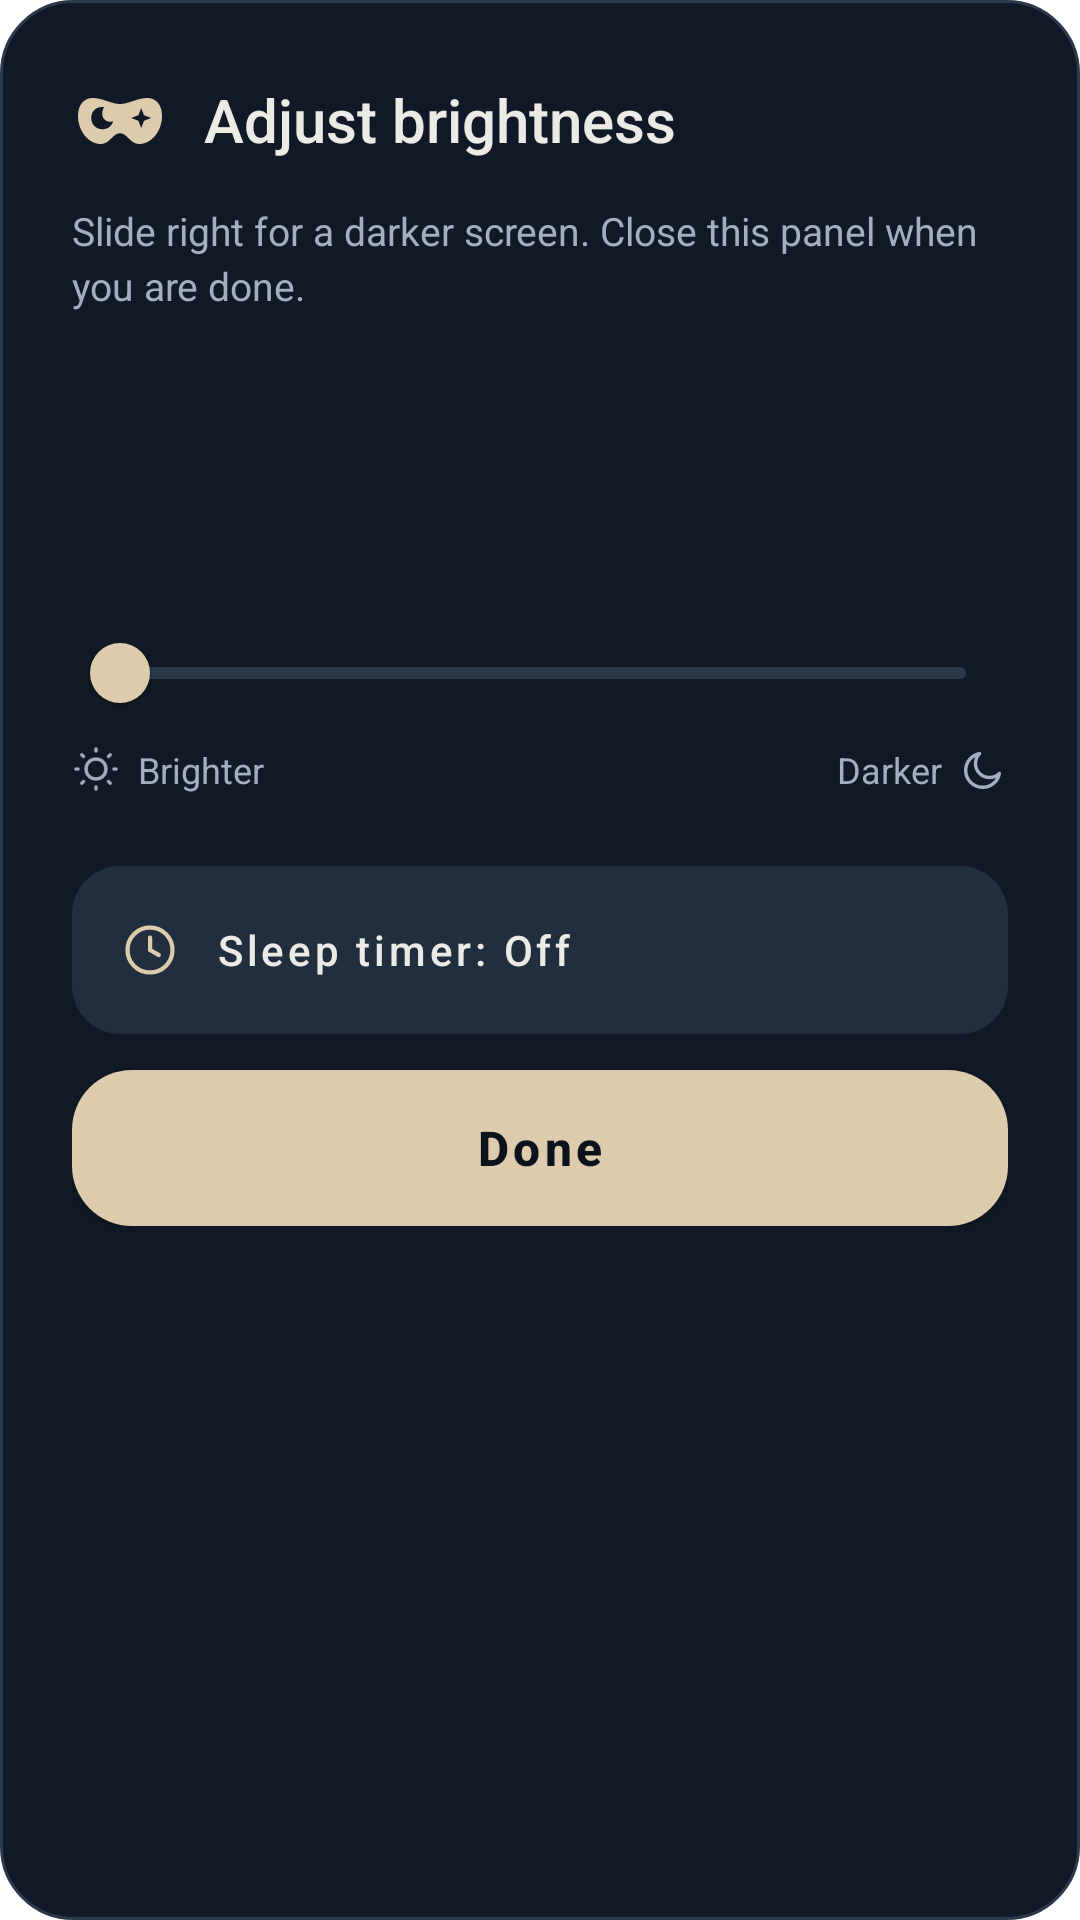

This screen was rendered from an Android layout file. Write that file and the resources it references.
<!-- AndroidManifest.xml: activity theme Theme.NightVeil.BrightnessPanel -->
<!-- res/layout/activity_brightness_panel.xml -->
<?xml version="1.0" encoding="utf-8"?>
<androidx.core.widget.NestedScrollView
  xmlns:android="http://schemas.android.com/apk/res/android"
  xmlns:app="http://schemas.android.com/apk/res-auto"
  android:layout_width="match_parent"
  android:layout_height="wrap_content">
  <LinearLayout
    android:layout_width="match_parent"
    android:layout_height="wrap_content"
    android:orientation="vertical"
    android:padding="24dp">
    <LinearLayout
      android:layout_width="match_parent"
      android:layout_height="wrap_content"
      android:orientation="horizontal"
      android:gravity="center_vertical">
      <androidx.appcompat.widget.AppCompatImageView
        android:layout_width="32dp"
        android:layout_height="32dp"
        android:src="@drawable/ic_tile_veil"
        app:tint="@color/mask_primary"
        android:importantForAccessibility="no" />
      <TextView
        android:layout_width="0dp"
        android:layout_weight="1"
        android:layout_height="wrap_content"
        android:layout_marginStart="12dp"
        android:text="@string/notification_adjust"
        android:textColor="@color/mask_text_primary"
        android:textSize="20sp"
        android:fontFamily="sans-serif-medium" />
    </LinearLayout>
    <TextView
      android:layout_width="match_parent"
      android:layout_height="wrap_content"
      android:layout_marginTop="12dp"
      android:text="@string/brightness_panel_hint"
      android:textColor="@color/mask_text_secondary"
      android:textSize="13sp"
      android:lineSpacingExtra="3dp" />
    <TextView
      android:id="@+id/tvIntensity"
      android:layout_width="match_parent"
      android:layout_height="wrap_content"
      android:layout_marginTop="24dp"
      android:gravity="center"
      android:textColor="@color/mask_text_primary"
      android:fontFamily="sans-serif-light"
      android:textSize="48sp"
      android:includeFontPadding="false" />
    <com.google.android.material.slider.Slider
      android:id="@+id/sliderIntensity"
      android:layout_width="match_parent"
      android:layout_height="wrap_content"
      android:layout_marginTop="16dp"
      android:contentDescription="@string/slider_description"
      android:stepSize="1"
      app:thumbColor="@color/mask_primary"
      app:thumbRadius="10dp"
      app:trackHeight="4dp"
      app:tickVisible="false"
      app:labelBehavior="gone"
      app:trackColorActive="@color/mask_primary"
      app:trackColorInactive="@color/mask_panel_border" />
    <include
      layout="@layout/slider_direction" />
    <com.google.android.material.button.MaterialButton
      android:id="@+id/btn_timer"
      style="@style/Widget.NightVeil.SecondaryButton"
      android:layout_width="match_parent"
      android:layout_height="wrap_content"
      android:layout_marginTop="24dp"
      android:gravity="start|center_vertical"
      android:text="@string/timer_off"
      android:paddingStart="16dp"
      android:paddingEnd="16dp"
      app:icon="@drawable/ic_clock"
      app:iconGravity="start" />
    <com.google.android.material.button.MaterialButton
      android:id="@+id/btnDone"
      style="@style/Widget.NightVeil.PrimaryButton"
      android:layout_width="match_parent"
      android:layout_height="52dp"
      android:layout_marginTop="12dp"
      android:text="@string/brightness_panel_done" />
  </LinearLayout>
</androidx.core.widget.NestedScrollView>
<!-- res/layout/slider_direction.xml (included above) -->
<?xml version="1.0" encoding="utf-8"?>
<LinearLayout
  xmlns:android="http://schemas.android.com/apk/res/android"
  xmlns:app="http://schemas.android.com/apk/res-auto"
  android:layout_width="match_parent"
  android:layout_height="wrap_content"
  android:orientation="horizontal"
  android:gravity="center_vertical">
  <androidx.appcompat.widget.AppCompatImageView
    android:layout_width="16dp"
    android:layout_height="16dp"
    android:src="@drawable/ic_sun"
    app:tint="@color/mask_text_secondary"
    android:importantForAccessibility="no" />
  <TextView
    android:layout_width="0dp"
    android:layout_weight="1"
    android:layout_height="wrap_content"
    android:layout_marginStart="6dp"
    android:text="@string/slider_brighter"
    android:textColor="@color/mask_text_secondary"
    android:textSize="12sp" />
  <TextView
    android:layout_width="wrap_content"
    android:layout_height="wrap_content"
    android:layout_marginEnd="6dp"
    android:text="@string/slider_darker"
    android:textColor="@color/mask_text_secondary"
    android:textSize="12sp" />
  <androidx.appcompat.widget.AppCompatImageView
    android:layout_width="16dp"
    android:layout_height="16dp"
    android:src="@drawable/ic_moon"
    app:tint="@color/mask_text_secondary"
    android:importantForAccessibility="no" />
</LinearLayout>
<!-- resources referenced by this layout -->
<resources>
  <color name="mask_panel_border">#2A3849</color>
  <color name="mask_primary">#DCCBAD</color>
  <color name="mask_text_primary">#ECEAE4</color>
  <color name="mask_text_secondary">#A3AFBF</color>
  <!-- drawable ic_clock (drawable) -->
  <vector xmlns:android="http://schemas.android.com/apk/res/android" android:width="24dp" android:height="24dp" android:viewportWidth="24" android:viewportHeight="24">
      <path android:fillColor="@android:color/transparent" android:strokeColor="#FFFFFFFF" android:strokeWidth="1.7" android:strokeLineCap="round" android:strokeLineJoin="round" android:pathData="M12,3A9,9 0,1 0,12 21A9,9 0,1 0,12 3M12,7L12,12L15.5,14" />
  </vector>
  <!-- drawable ic_moon (drawable) -->
  <vector xmlns:android="http://schemas.android.com/apk/res/android" android:width="24dp" android:height="24dp" android:viewportWidth="24" android:viewportHeight="24">
      <path android:fillColor="@android:color/transparent" android:strokeColor="#FFFFFFFF" android:strokeWidth="1.7" android:strokeLineCap="round" android:strokeLineJoin="round" android:pathData="M19.7,14.2A8.5,8.5 0,1 1,9.8 4.3A6.8,6.8 0,0 0,19.7 14.2Z" />
  </vector>
  <!-- drawable ic_sun (drawable) -->
  <vector xmlns:android="http://schemas.android.com/apk/res/android" android:width="24dp" android:height="24dp" android:viewportWidth="24" android:viewportHeight="24">
      <path android:fillColor="@android:color/transparent" android:strokeColor="#FFFFFFFF" android:strokeWidth="1.7" android:strokeLineCap="round" android:strokeLineJoin="round" android:pathData="M12,7A5,5 0,1 0,12 17A5,5 0,1 0,12 7M12,2L12,3M12,21L12,22M2,12L3,12M21,12L22,12M4.9,4.9L5.7,5.7M18.3,18.3L19.1,19.1M4.9,19.1L5.7,18.3M18.3,5.7L19.1,4.9" />
  </vector>
  <string name="brightness_panel_done">Done</string>
  <string name="brightness_panel_hint">Slide right for a darker screen. Close this panel when you are done.</string>
  <string name="notification_adjust">Adjust brightness</string>
  <string name="slider_brighter">Brighter</string>
  <string name="slider_darker">Darker</string>
  <string name="slider_description">Veil intensity. Slide right for darker, left for brighter.</string>
  <string name="timer_off">Sleep timer: Off</string>
  <style name="Widget.NightVeil.PrimaryButton" parent="Widget.MaterialComponents.Button">
          <item name="cornerRadius">20dp</item>
          <item name="backgroundTint">@color/mask_primary</item>
          <item name="android:textColor">@color/mask_bg_start</item>
          <item name="android:textSize">16sp</item>
          <item name="android:textStyle">bold</item>
          <item name="android:textAllCaps">false</item>
          <item name="android:insetTop">0dp</item>
          <item name="android:insetBottom">0dp</item>
          <item name="iconTint">@color/mask_bg_start</item>
          <item name="iconGravity">textStart</item>
          <item name="iconPadding">10dp</item>
      </style>
  <style name="Theme.NightVeil.BrightnessPanel" parent="Theme.MaterialComponents.DayNight.Dialog">
          <item name="windowActionBar">false</item>
          <item name="windowNoTitle">true</item>
          <item name="colorPrimary">@color/mask_primary</item>
          <item name="colorSecondary">@color/mask_primary</item>
          <item name="android:windowNoTitle">true</item>
          <item name="android:windowBackground">@drawable/bg_brightness_panel</item>
          <item name="android:backgroundDimEnabled">false</item>
          <item name="android:windowCloseOnTouchOutside">true</item>
      </style>
  <color name="mask_bg_start">#0C121C</color>
  <color name="mask_control">#202E3E</color>
  <!-- drawable bg_brightness_panel (drawable) -->
  <shape xmlns:android="http://schemas.android.com/apk/res/android">
      <solid android:color="@color/mask_bg_end" />
      <corners android:radius="24dp" />
      <stroke android:width="1dp" android:color="@color/mask_panel_border" />
  </shape>
  <color name="mask_bg_end">#101925</color>
</resources>
